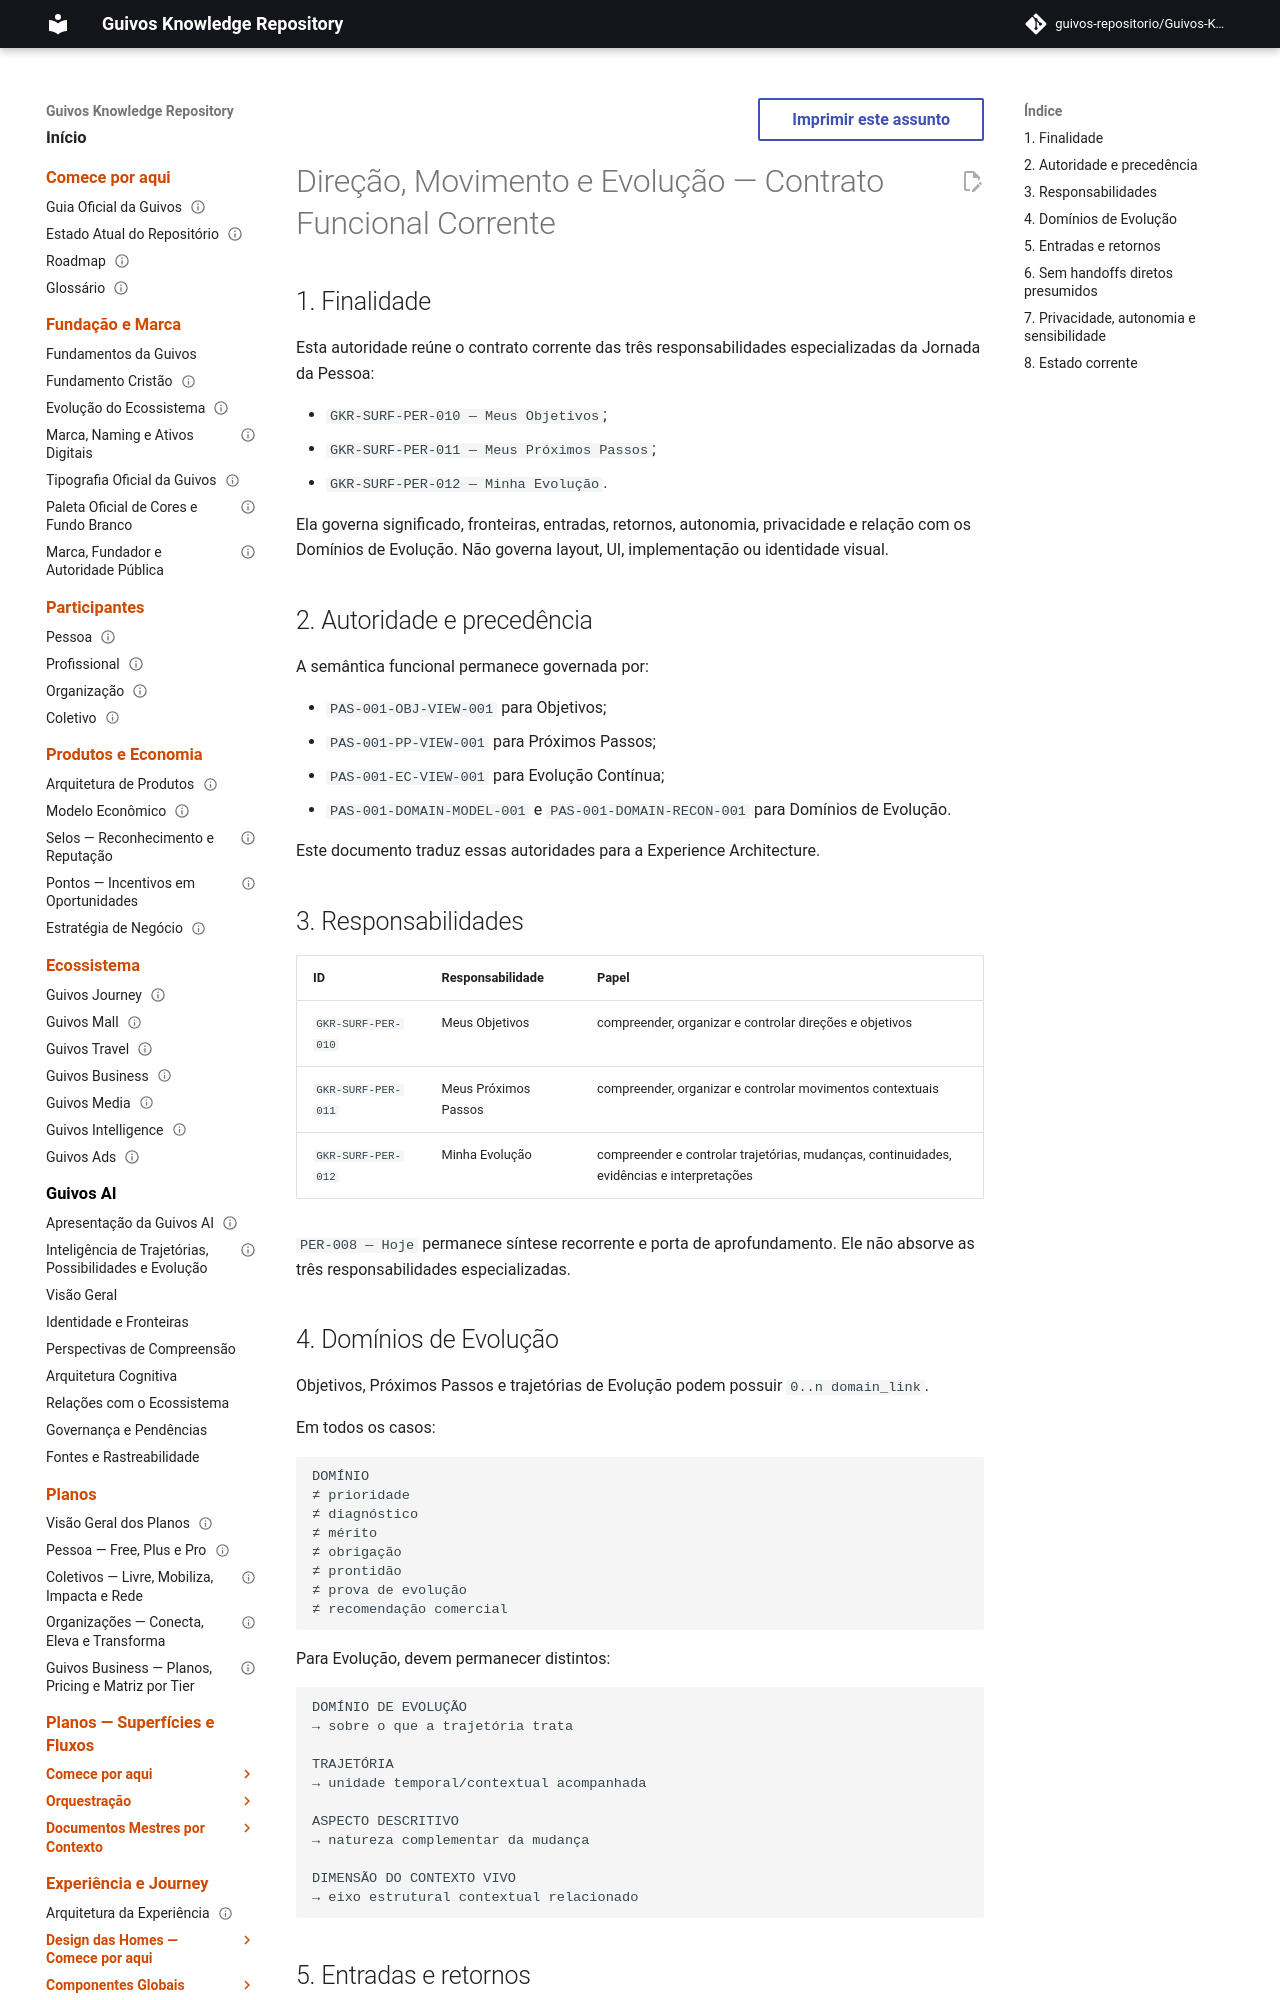

repository: guivos-repositorio/Guivos-Knowledge-Repository · page: experience-architecture/d5-c1-direction-movement-evolution-surface-contract/index.html · generator: mkdocs

---
id: GKR-UX-D5-C1-001
title: Direção, Movimento e Evolução — Contrato Funcional Corrente
status: active
version: 2.0.0
owner: Arquitetura da Experiência da Guivos
last_updated: 2026-09-20
parent: UXA-000
normative: false
related:
  - PAS-001-OBJ-VIEW-001
  - PAS-001-PP-VIEW-001
  - PAS-001-EC-VIEW-001
  - PAS-001-DOMAIN-MODEL-001
  - PAS-001-DOMAIN-RECON-001
  - GKR-JOURNEY-PERSON-001
  - GKR-JOURNEY-SURFACE-REGISTRY-001
  - GKR-JOURNEY-TRANSITION-REGISTRY-001
  - GKR-UX-D5-C4B-001
---

# Direção, Movimento e Evolução — Contrato Funcional Corrente

## 1. Finalidade

Esta autoridade reúne o contrato corrente das três responsabilidades especializadas da Jornada da Pessoa:

- `GKR-SURF-PER-010 — Meus Objetivos`;
- `GKR-SURF-PER-011 — Meus Próximos Passos`;
- `GKR-SURF-PER-012 — Minha Evolução`.

Ela governa significado, fronteiras, entradas, retornos, autonomia, privacidade e relação com os Domínios de Evolução. Não governa layout, UI, implementação ou identidade visual.

## 2. Autoridade e precedência

A semântica funcional permanece governada por:

- `PAS-001-OBJ-VIEW-001` para Objetivos;
- `PAS-001-PP-VIEW-001` para Próximos Passos;
- `PAS-001-EC-VIEW-001` para Evolução Contínua;
- `PAS-001-DOMAIN-MODEL-001` e `PAS-001-DOMAIN-RECON-001` para Domínios de Evolução.

Este documento traduz essas autoridades para a Experience Architecture.
